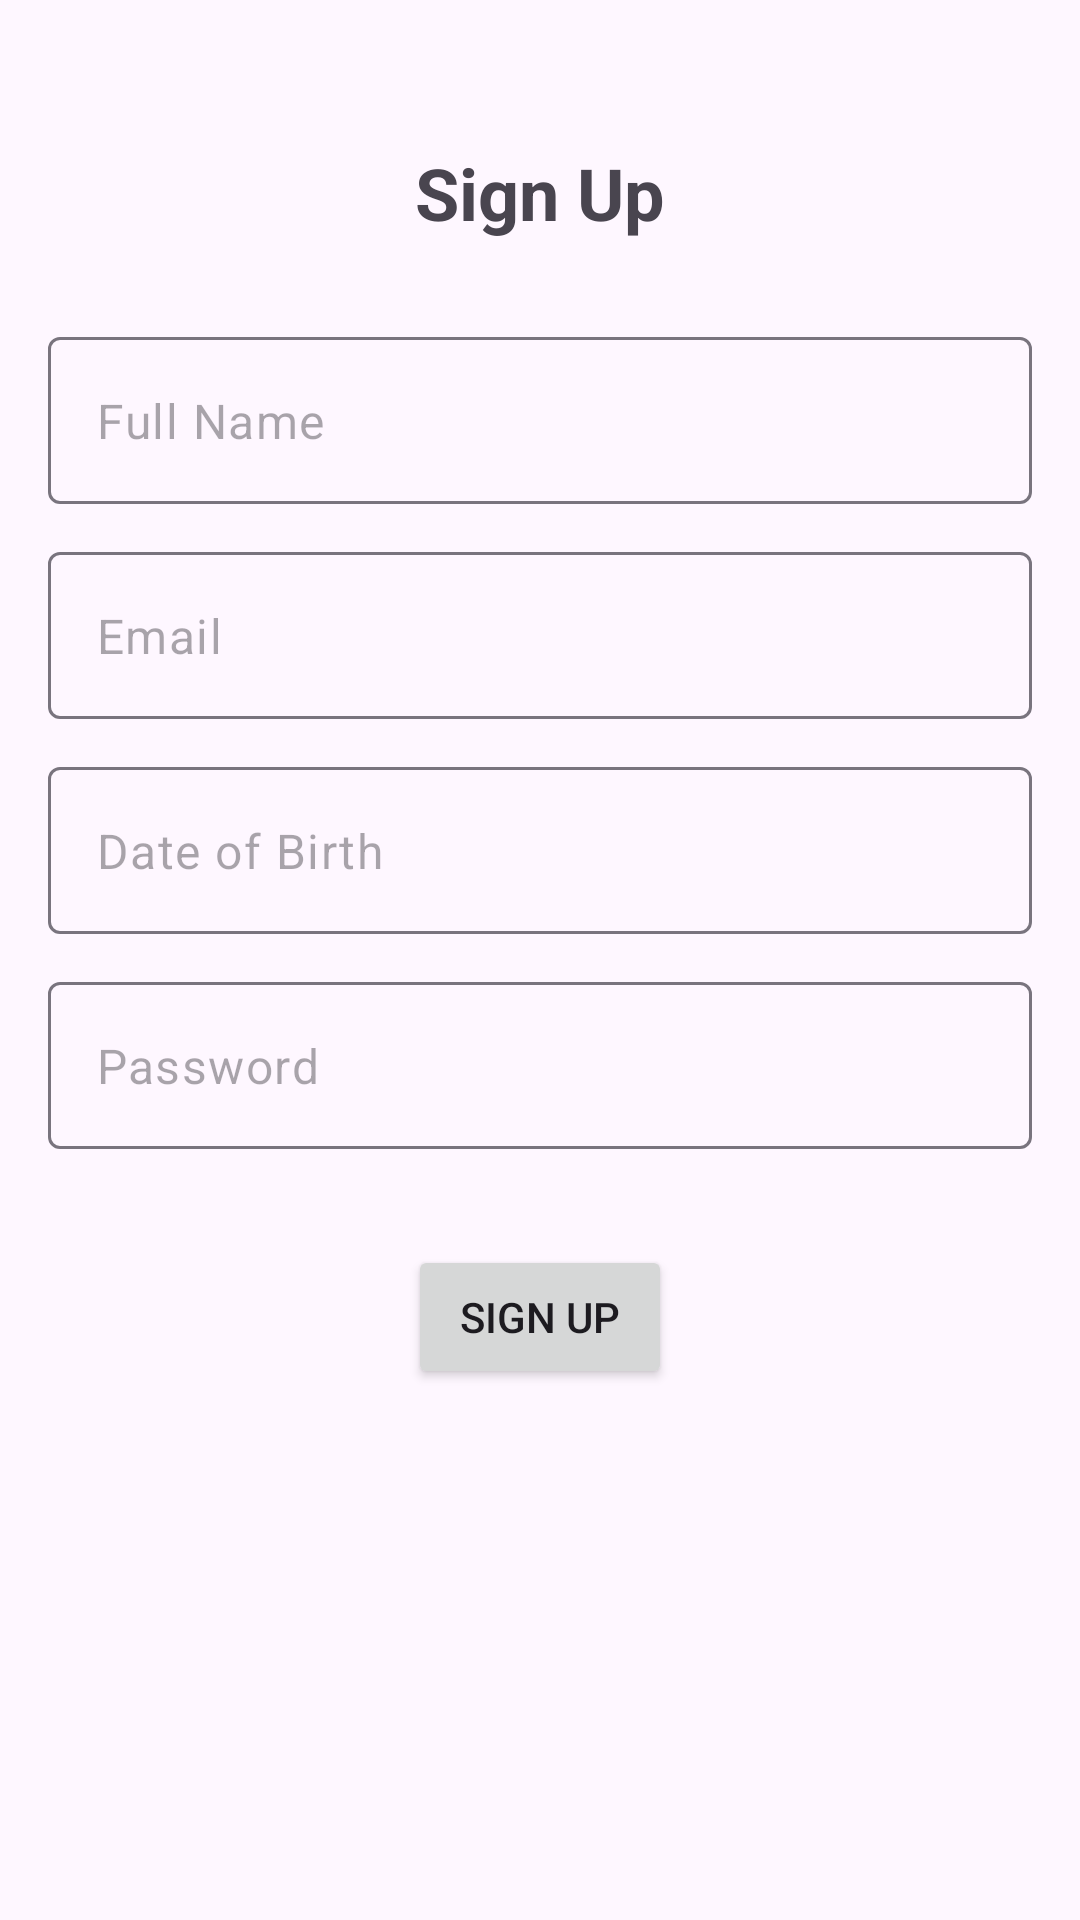

This screen was rendered from an Android layout file. Write that file and the resources it references.
<!-- AndroidManifest.xml: application theme Theme.CommuterX -->
<!-- res/layout/activity_signup.xml -->
<?xml version="1.0" encoding="utf-8"?>
<LinearLayout xmlns:android="http://schemas.android.com/apk/res/android"
    xmlns:app="http://schemas.android.com/apk/res-auto"
    android:layout_width="match_parent"
    android:layout_height="match_parent"
    android:orientation="vertical"
    android:padding="16dp">



    <TextView
        android:id="@+id/signUpTitle"
        android:layout_width="wrap_content"
        android:layout_height="wrap_content"
        android:text="Sign Up"
        android:textSize="24sp"
        android:textStyle="bold"
        android:layout_marginTop="32dp"
        android:layout_gravity="center_horizontal" />

    <com.google.android.material.textfield.TextInputLayout
        android:id="@+id/fullNameInputLayout"
        android:layout_width="match_parent"
        android:layout_height="wrap_content"
        android:layout_marginTop="32dp"
        app:hintEnabled="false">

        <EditText
            android:id="@+id/fullNameEditText"
            android:layout_width="match_parent"
            android:layout_height="wrap_content"
            android:hint="Full Name" />

    </com.google.android.material.textfield.TextInputLayout>

    <com.google.android.material.textfield.TextInputLayout
        android:id="@+id/emailInputLayout"
        android:layout_width="match_parent"
        android:layout_height="wrap_content"
        android:layout_marginTop="16dp"
        app:hintEnabled="false">

        <EditText
            android:id="@+id/emailEditText"
            android:layout_width="match_parent"
            android:layout_height="wrap_content"
            android:hint="Email" />

    </com.google.android.material.textfield.TextInputLayout>

    <com.google.android.material.textfield.TextInputLayout
        android:id="@+id/dateOfBirthInputLayout"
        android:layout_width="match_parent"
        android:layout_height="wrap_content"
        android:layout_marginTop="16dp"
        app:hintEnabled="false">

        <EditText
            android:id="@+id/dateOfBirthEditText"
            android:layout_width="match_parent"
            android:layout_height="wrap_content"
            android:hint="Date of Birth" />

    </com.google.android.material.textfield.TextInputLayout>

    <com.google.android.material.textfield.TextInputLayout
        android:id="@+id/passwordInputLayout"
        android:layout_width="match_parent"
        android:layout_height="wrap_content"
        android:layout_marginTop="16dp"
        app:hintEnabled="false">

        <EditText
            android:id="@+id/passwordEditText"
            android:layout_width="match_parent"
            android:layout_height="wrap_content"
            android:hint="Password"
            android:inputType="textPassword" />

    </com.google.android.material.textfield.TextInputLayout>

    <Button
        android:id="@+id/signUpButton"
        android:layout_width="wrap_content"
        android:layout_height="wrap_content"
        android:layout_gravity="center_horizontal"
        android:layout_marginTop="32dp"
        android:text="Sign Up" />

</LinearLayout>
<!-- resources referenced by this layout -->
<resources>
  <style name="Theme.CommuterX" parent="Base.Theme.CommuterX" />
  <style name="Base.Theme.CommuterX" parent="Theme.Material3.DayNight.NoActionBar">
          
          
      </style>
</resources>
